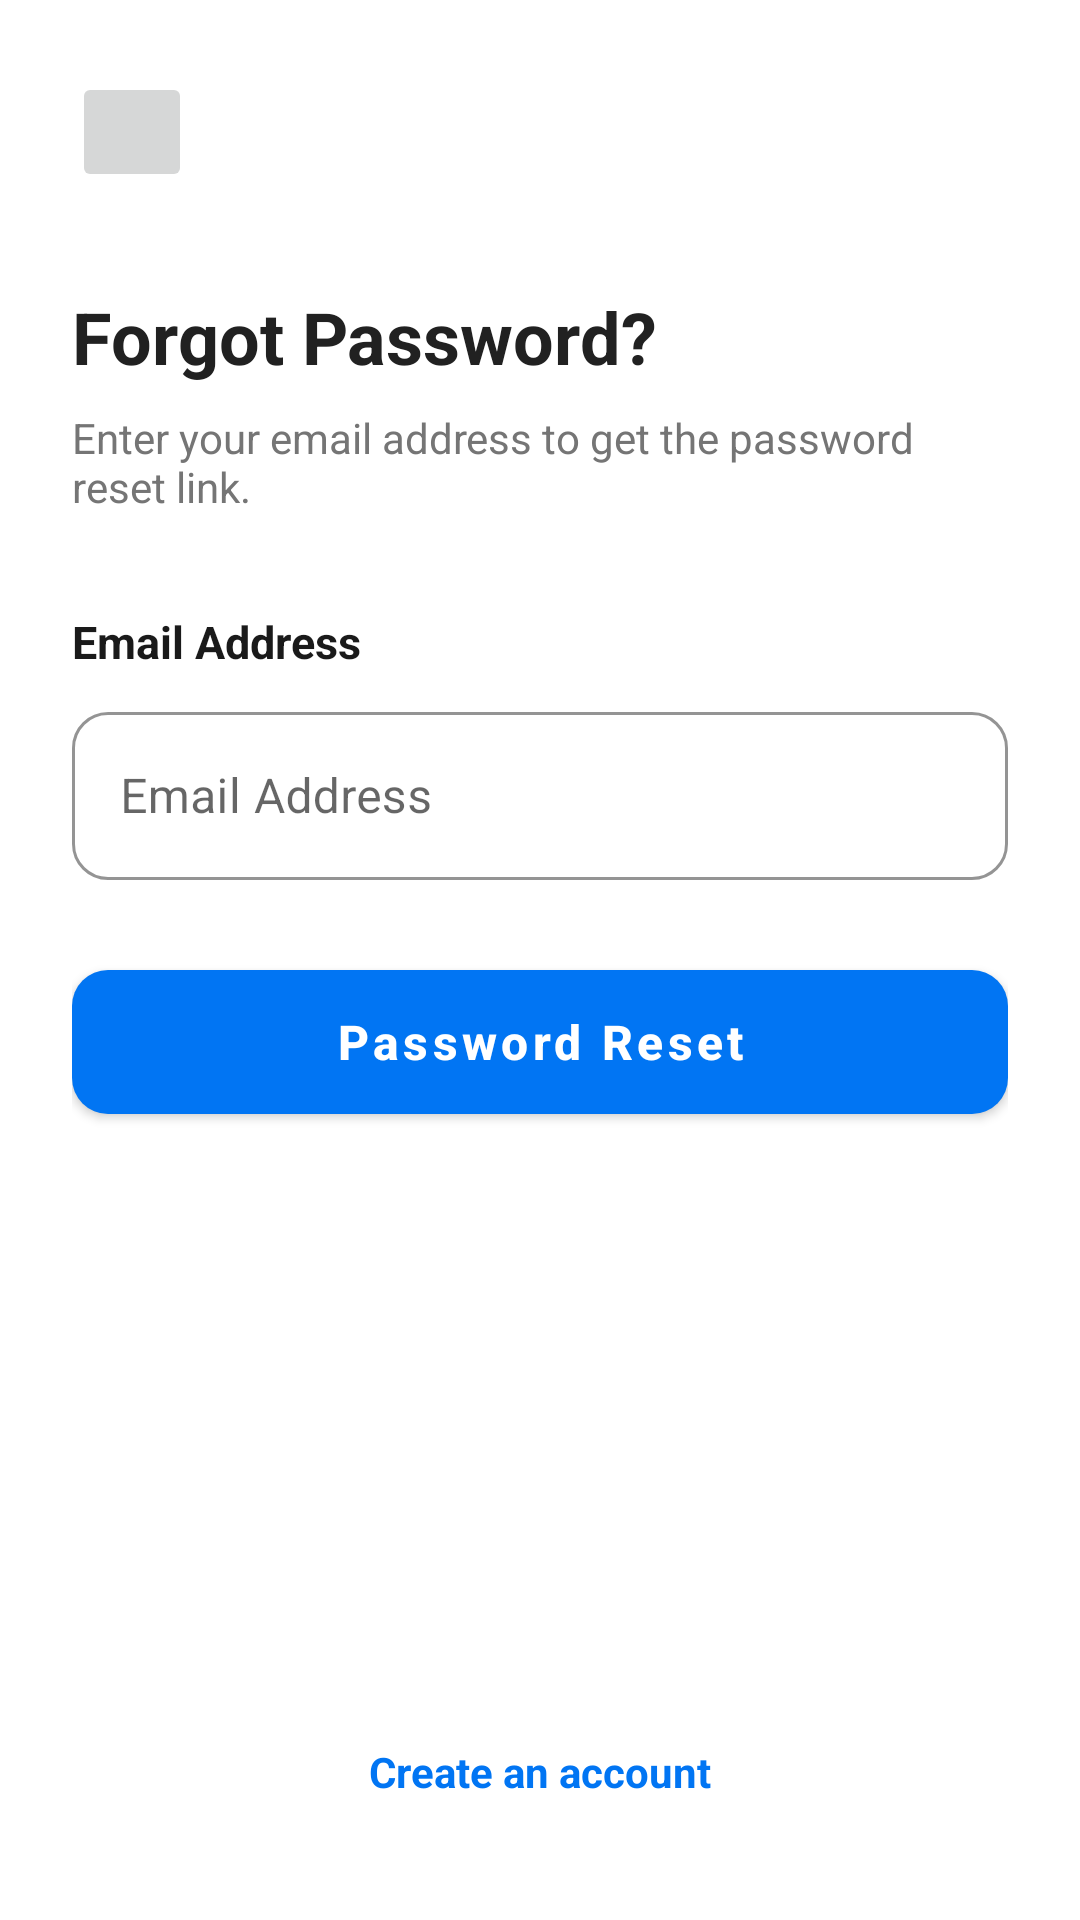

Produce the Android XML layout that renders to this screen, including the resource entries it uses.
<!-- AndroidManifest.xml: application theme Theme.AdminApp -->
<!-- res/layout/forgot_password.xml -->
<androidx.constraintlayout.widget.ConstraintLayout
    xmlns:android="http://schemas.android.com/apk/res/android"
    xmlns:app="http://schemas.android.com/apk/res-auto"
    xmlns:tools="http://schemas.android.com/tools"
    android:layout_width="match_parent"
    android:layout_height="match_parent"
    android:padding="24dp"
    android:background="@color/white">

    <ImageButton
        android:id="@+id/btnBack"
        android:layout_width="40dp"
        android:layout_height="40dp"
        android:src="@drawable/ic_back"
        app:layout_constraintStart_toStartOf="parent"
        app:layout_constraintTop_toTopOf="parent" />

    <TextView
        android:id="@+id/tvTitle"
        android:layout_width="wrap_content"
        android:layout_height="wrap_content"
        android:layout_marginTop="32dp"
        android:text="Forgot Password?"
        android:textColor="#212121"
        android:textSize="24sp"
        android:textStyle="bold"
        app:layout_constraintStart_toStartOf="parent"
        app:layout_constraintTop_toBottomOf="@id/btnBack" />

    <TextView
        android:id="@+id/tvSubtitle"
        android:layout_width="0dp"
        android:layout_height="wrap_content"
        android:layout_marginTop="8dp"
        android:text="Enter your email address to get the password reset link."
        android:textColor="#757575"
        app:layout_constraintEnd_toEndOf="parent"
        app:layout_constraintStart_toStartOf="parent"
        app:layout_constraintTop_toBottomOf="@id/tvTitle" />

    <TextView
        android:id="@+id/labelEmail"
        android:layout_width="wrap_content"
        android:layout_height="wrap_content"
        android:layout_marginTop="32dp"
        android:text="Email Address"
        android:textSize="@dimen/text_size_body"
        android:textColor="@color/text_title"
        android:textStyle="bold"
        app:layout_constraintStart_toStartOf="parent"
        app:layout_constraintTop_toBottomOf="@id/tvSubtitle" />


    <com.google.android.material.textfield.TextInputLayout
        android:id="@+id/tl_EmailForgot"
        style="@style/Widget.MaterialComponents.TextInputLayout.OutlinedBox"
        android:layout_width="match_parent"
        android:layout_height="wrap_content"
        android:layout_marginTop="8dp"
        android:hint="Email Address"
        app:boxCornerRadiusBottomEnd="12dp"
        app:boxCornerRadiusBottomStart="12dp"
        app:boxCornerRadiusTopEnd="12dp"
        app:boxCornerRadiusTopStart="12dp"
        app:boxStrokeColor="#0175F3"
        app:layout_constraintTop_toBottomOf="@id/labelEmail">

        <com.google.android.material.textfield.TextInputEditText
            android:id="@+id/edtEmailForgot"
            android:layout_width="match_parent"
            android:layout_height="56dp"
            android:inputType="textEmailAddress"
            android:paddingStart="16dp" />

    </com.google.android.material.textfield.TextInputLayout>

    <com.google.android.material.button.MaterialButton
        android:id="@+id/btnReset"
        style="@style/Widget.MaterialComponents.Button"
        android:layout_width="match_parent"
        android:layout_height="60dp"
        android:layout_marginTop="24dp"
        android:text="Password Reset"
        android:textAllCaps="false"
        android:textSize="16sp"
        android:textStyle="bold"
        app:backgroundTint="#0175F3"
        app:cornerRadius="12dp"
        app:elevation="4dp"
        app:layout_constraintTop_toBottomOf="@id/tl_EmailForgot"
        app:rippleColor="@color/white" />

    <TextView
        android:layout_width="wrap_content"
        android:layout_height="wrap_content"
        android:layout_marginBottom="16dp"
        android:text="Create an account"
        android:textColor="#0175F3"
        android:textStyle="bold"
        app:layout_constraintBottom_toBottomOf="parent"
        app:layout_constraintEnd_toEndOf="parent"
        app:layout_constraintStart_toStartOf="parent" />

</androidx.constraintlayout.widget.ConstraintLayout>
<!-- resources referenced by this layout -->
<resources>
  <color name="text_title">#1A1A1A</color>
  <color name="white">#FFFFFFFF</color>
  <dimen name="text_size_body">15sp</dimen>
  <style name="Theme.AdminApp" parent="Theme.MaterialComponents.DayNight.NoActionBar">
          
          <item name="colorPrimary">@color/purple_500</item>
          <item name="colorPrimaryVariant">@color/purple_700</item>
          <item name="colorOnPrimary">@color/white</item>
          
          <item name="colorSecondary">@color/teal_200</item>
          <item name="colorSecondaryVariant">@color/teal_700</item>
          <item name="colorOnSecondary">@color/black</item>
          
          <item name="android:statusBarColor">?attr/colorPrimaryVariant</item>
          
      </style>
  <color name="purple_500">#FF6200EE</color>
  <color name="purple_700">#FF3700B3</color>
  <color name="teal_200">#FF03DAC5</color>
  <color name="teal_700">#FF018786</color>
  <color name="black">#FF000000</color>
</resources>
